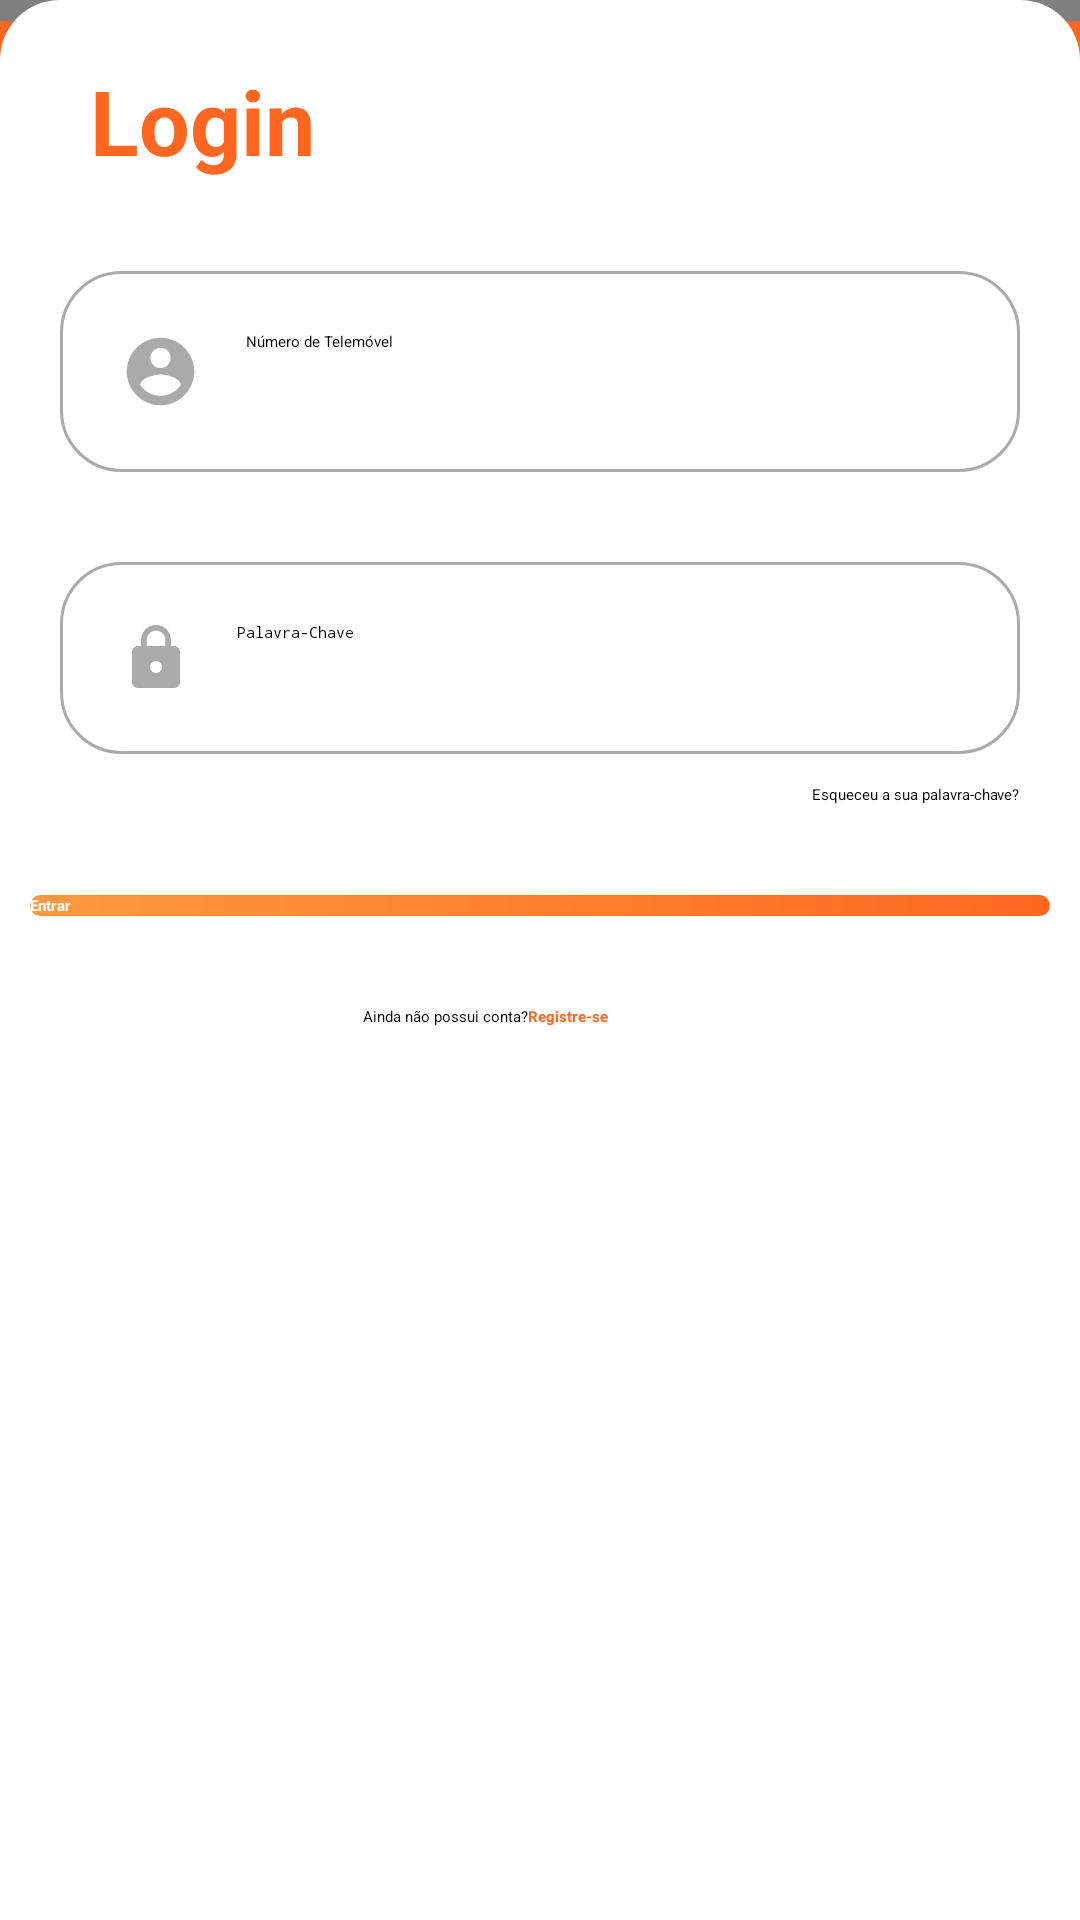

Layout XML and referenced resources for this Android screen:
<!-- AndroidManifest.xml: application theme WhiteTheme -->
<!-- res/layout/activity_login_screen.xml -->
<?xml version="1.0" encoding="utf-8"?>
<androidx.coordinatorlayout.widget.CoordinatorLayout xmlns:android="http://schemas.android.com/apk/res/android"
    xmlns:app="http://schemas.android.com/apk/res-auto"
    xmlns:tools="http://schemas.android.com/tools"
    android:layout_width="match_parent"
    android:layout_height="match_parent"
    android:id="@+id/loginLayout"
    android:background="@color/colorApp"
    tools:context=".MainScreen">

    <com.google.android.material.appbar.AppBarLayout
        android:id="@+id/appbar"
        android:layout_height="wrap_content"
        android:layout_width="match_parent"
        android:background="@drawable/gradient_anim"
        app:elevation="0dp"
        >

        <com.google.android.material.appbar.CollapsingToolbarLayout
            android:id="@+id/collaptoolbar"
            android:layout_height="match_parent"
            android:layout_width="match_parent"
            app:titleEnabled="false"
            app:contentScrim="@color/white"
            app:layout_scrollFlags="scroll|enterAlways"
            >

            <androidx.appcompat.widget.Toolbar
                android:id="@+id/toolbar"
                android:layout_width="match_parent"
                android:layout_height="110dp"
                app:titleTextColor="?colorTitleToolbar"
                app:layout_collapseMode="pin">

                <RelativeLayout
                    android:layout_width="match_parent"
                    android:layout_height="wrap_content">

                    <ImageView
                        android:id="@+id/app_logo"
                        android:layout_width="wrap_content"
                        android:layout_height="80dp"
                        android:paddingStart="-30dp"
                        android:transitionName="logoTransition"
                        android:layout_centerHorizontal="true"
                        android:src="@drawable/reallogo2white"/>
                </RelativeLayout>



            </androidx.appcompat.widget.Toolbar>

        </com.google.android.material.appbar.CollapsingToolbarLayout>


    </com.google.android.material.appbar.AppBarLayout>




    <androidx.core.widget.NestedScrollView
        android:id="@+id/bottomNavbar_container"
        android:layout_width="match_parent"
        android:layout_height="match_parent"
        android:layout_below="@id/appbar"
        android:background="@drawable/background_bottomsheet"
        app:layout_behavior="com.google.android.material.appbar.AppBarLayout$ScrollingViewBehavior"
        >

<RelativeLayout
    android:layout_width="match_parent"
    android:layout_height="match_parent">
        <TextView
            android:id="@+id/txtLogin"
            android:layout_width="match_parent"
            android:layout_height="wrap_content"
            android:text="Login"
            android:textColor="@color/colorApp"
            android:textSize="30sp"
            android:textStyle="bold"
            android:layout_marginTop="20dp"
            android:layout_marginStart="30dp"
            android:layout_marginBottom="30dp"
            />


        <EditText
            android:id="@+id/editPhoneNumber"
            android:layout_width="match_parent"
            android:layout_height="wrap_content"
            android:background="@drawable/login_editext_ui"
            android:hint="Número de Telemóvel"
            android:layout_marginStart="20dp"
            android:layout_marginEnd="20dp"
            android:drawableStart="@drawable/ic_baseline_account_circle_24"
            android:drawablePadding="15dp"
            android:padding="20dp"
            android:maxLines="1"
            android:inputType="number"
            android:maxLength="9"
            android:layout_marginBottom="30dp"
            android:layout_below="@id/txtLogin"/>

    <EditText
        android:id="@+id/editPassword"
        android:layout_width="match_parent"
        android:layout_height="wrap_content"
        android:background="@drawable/login_editext_ui"
        android:hint="Palavra-Chave"
        android:layout_marginStart="20dp"
        android:layout_marginEnd="20dp"
        android:layout_marginBottom="10dp"
        android:drawablePadding="15dp"
        android:inputType="textPassword"
        android:drawableStart="@drawable/ic_baseline_lock_24"
        android:padding="20dp"
        android:layout_below="@id/editPhoneNumber"/>

    <TextView
        android:id="@+id/btnForgotPassword"
        android:layout_width="wrap_content"
        android:layout_height="wrap_content"
        android:layout_below="@id/editPassword"
        android:layout_alignParentEnd="true"
        android:layout_marginEnd="20dp"
        android:layout_marginBottom="30dp"
        android:text="Esqueceu a sua palavra-chave?"/>


    <Button
        android:id="@+id/btnEnter"
        android:layout_width="match_parent"
        android:layout_height="wrap_content"
        android:text="Entrar"
        android:background="@drawable/gradient_splash"
        android:textColor="@color/white"
        android:textStyle="bold"
        android:layout_below="@id/btnForgotPassword"
        android:layout_marginStart="10dp"
        android:layout_marginBottom="30dp"
        android:layout_marginEnd="10dp"/>

    <LinearLayout
        android:layout_below="@id/btnEnter"
        android:layout_width="match_parent"
        android:layout_height="match_parent"
        android:orientation="horizontal">


        <TextView
            android:id="@+id/txtAlreadyHaveAccount"
            android:layout_width="wrap_content"
            android:layout_height="wrap_content"
            android:layout_marginBottom="15dp"
            android:layout_weight="1"
            android:gravity="end"

            android:text="Ainda não possui conta?"/>

        <TextView
            android:id="@+id/btnRegister"
            android:layout_width="wrap_content"
            android:layout_height="wrap_content"
            android:text="Registre-se"
            android:layout_weight="1.3"
            android:textStyle="bold"
            android:textColor="@color/colorApp"/>
    </LinearLayout>

</RelativeLayout>
    </androidx.core.widget.NestedScrollView>








</androidx.coordinatorlayout.widget.CoordinatorLayout>
<!-- resources referenced by this layout -->
<resources>
  <color name="colorApp">#FD6721</color>
  <color name="white">#ffffff</color>
  <!-- drawable background_bottomsheet (drawable) -->
  <?xml version="1.0" encoding="utf-8"?>
  <shape
      xmlns:android="http://schemas.android.com/apk/res/android">
  
      <solid
          android:color="@color/white"/>
  
      <corners
          android:topRightRadius="20dp"
          android:topLeftRadius="20dp"/>
  </shape>
  <!-- drawable gradient_anim (drawable) -->
  <?xml version="1.0" encoding="utf-8"?>
  <animation-list xmlns:android="http://schemas.android.com/apk/res/android">
  
      <item
          android:duration="5000"
          android:drawable="@color/colorGradient1"/>
  
      <item
          android:duration="5000"
          android:drawable="@color/colorGradient2"/>
  
  </animation-list>
  <!-- drawable gradient_splash (drawable) -->
  <?xml version="1.0" encoding="utf-8"?>
  <shape xmlns:android="http://schemas.android.com/apk/res/android"
      android:shape="rectangle">
  
      <gradient
          android:type="linear"
          android:angle="45"
          android:startColor="@color/colorGradient1"
          android:endColor="@color/colorGradient2"
          />
   <corners
       android:radius="10dp"/>
  
  
  </shape>
  <!-- drawable ic_baseline_account_circle_24 (drawable) -->
  <vector android:height="27dp" android:tint="@color/register_screen_edit_colors"
      android:viewportHeight="24" android:viewportWidth="24"
      android:width="27dp" xmlns:android="http://schemas.android.com/apk/res/android">
      <path android:fillColor="@android:color/white" android:pathData="M12,2C6.48,2 2,6.48 2,12s4.48,10 10,10 10,-4.48 10,-10S17.52,2 12,2zM12,5c1.66,0 3,1.34 3,3s-1.34,3 -3,3 -3,-1.34 -3,-3 1.34,-3 3,-3zM12,19.2c-2.5,0 -4.71,-1.28 -6,-3.22 0.03,-1.99 4,-3.08 6,-3.08 1.99,0 5.97,1.09 6,3.08 -1.29,1.94 -3.5,3.22 -6,3.22z"/>
  </vector>
  <!-- drawable ic_baseline_lock_24 (drawable) -->
  <vector android:height="24dp" android:tint="@color/register_screen_edit_colors"
      android:viewportHeight="24" android:viewportWidth="24"
      android:width="24dp" xmlns:android="http://schemas.android.com/apk/res/android">
      <path android:fillColor="@android:color/white" android:pathData="M18,8h-1L17,6c0,-2.76 -2.24,-5 -5,-5S7,3.24 7,6v2L6,8c-1.1,0 -2,0.9 -2,2v10c0,1.1 0.9,2 2,2h12c1.1,0 2,-0.9 2,-2L20,10c0,-1.1 -0.9,-2 -2,-2zM12,17c-1.1,0 -2,-0.9 -2,-2s0.9,-2 2,-2 2,0.9 2,2 -0.9,2 -2,2zM15.1,8L8.9,8L8.9,6c0,-1.71 1.39,-3.1 3.1,-3.1 1.71,0 3.1,1.39 3.1,3.1v2z"/>
  </vector>
  <!-- drawable login_editext_ui (drawable) -->
  <?xml version="1.0" encoding="utf-8"?>
  <shape xmlns:android="http://schemas.android.com/apk/res/android">
  
      <solid
          android:color="@color/white"/>
  
      <corners
          android:radius="20dp"/>
      <stroke
          android:width="1dp"
          android:color="@color/register_screen_edit_colors"/>
  
  </shape>
  <color name="colorGradient1">#FD9941</color>
  <color name="colorGradient2">#FD6721</color>
</resources>
